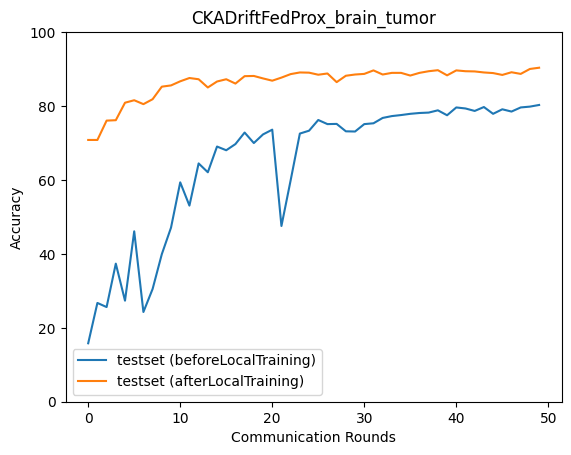

Source data for this figure (header and first rows):
epoch, accuracy_test_before, macro_f1_test_before, macro_precision_test_before, macro_recall_test_before, accuracy_test_after, macro_f1_test_after, macro_precision_test_after, macro_recall_test_after
0, 15.81, 8.128, 5.92, 16.28, 70.82, 70.79, 73, 71.14
1, 26.73, 14.25, 25.74, 26.8, 70.82, 70.43, 70.71, 71.22
2, 25.61, 12.45, 24.36, 26.36, 76.06, 76.07, 76.01, 76.24
3, 37.36, 30.66, 50.08, 37.02, 76.17, 76.29, 77.04, 76.3
4, 27.34, 15.18, 29.2, 27.89, 80.9, 81.03, 81.48, 81.08
5, 46.1, 39.92, 38.13, 45.73, 81.57, 81.72, 82.3, 81.64
6, 24.28, 9.767, 6.069, 25.0, 80.51, 80.41, 80.88, 80.4
7, 30.51, 21.45, 29.63, 30.76, 81.85, 81.78, 82.26, 81.75
8, 39.92, 28.77, 27.52, 39.74, 85.24, 85.24, 85.53, 85.13
9, 47.1, 41.28, 39.51, 46.76, 85.58, 85.6, 85.77, 85.54
10, 59.35, 51.42, 47.29, 59.08, 86.69, 86.62, 86.75, 86.59
11, 53.06, 47.2, 44.81, 52.53, 87.58, 87.52, 87.71, 87.48
12, 64.48, 57.35, 69.19, 64.09, 87.25, 87.22, 87.54, 87.17
13, 62.08, 61.54, 64.16, 62.02, 85.02, 84.9, 85, 84.95
14, 69.04, 67.17, 68.48, 68.79, 86.64, 86.52, 86.65, 86.54
15, 68.04, 66.8, 67.72, 67.78, 87.25, 87.2, 87.26, 87.2
16, 69.71, 67.69, 68.62, 69.53, 86.08, 86.05, 86.23, 85.97
17, 72.83, 71.86, 72.01, 72.58, 88.08, 88.02, 88.05, 88.05
18, 69.99, 68.52, 69.65, 69.83, 88.14, 88.02, 88.12, 88.08
19, 72.33, 71.33, 72.36, 72.07, 87.47, 87.46, 87.54, 87.42
20, 73.61, 72.62, 72.87, 73.38, 86.86, 86.98, 87.2, 86.89
21, 47.55, 38.04, 40.35, 47.1, 87.69, 87.65, 87.7, 87.65
22, 59.91, 58.16, 67.57, 59.71, 88.64, 88.57, 88.62, 88.58
23, 72.55, 71.01, 72.28, 72.33, 89.09, 88.99, 89.13, 89
24, 73.33, 72.49, 73.19, 73.04, 89.03, 88.98, 89.08, 88.96
25, 76.22, 74.82, 75.61, 76, 88.47, 88.41, 88.58, 88.44
26, 75.11, 74.4, 74.34, 74.91, 88.81, 88.73, 88.77, 88.77
27, 75.17, 73.62, 74.49, 74.98, 86.47, 86.46, 86.75, 86.52
28, 73.16, 73.45, 76.47, 72.87, 88.2, 88.09, 88.11, 88.14
29, 73.11, 70.47, 72.85, 72.93, 88.53, 88.39, 88.45, 88.47
30, 75.11, 74.07, 74.33, 74.86, 88.7, 88.64, 88.69, 88.65
31, 75.33, 73.56, 74.39, 75.12, 89.64, 89.6, 89.7, 89.57
32, 76.78, 75.7, 75.96, 76.57, 88.53, 88.46, 88.55, 88.44
33, 77.28, 76.45, 76.44, 77.1, 88.98, 88.77, 88.86, 88.87
34, 77.56, 76.73, 76.69, 77.37, 88.98, 88.84, 88.96, 88.9
35, 77.9, 77.24, 77.21, 77.74, 88.25, 88.14, 88.33, 88.14
36, 78.12, 77.52, 77.38, 77.89, 88.98, 88.93, 89.14, 88.89
37, 78.23, 77.67, 77.56, 78.07, 89.42, 89.3, 89.39, 89.32
38, 78.84, 78.27, 78.22, 78.63, 89.7, 89.6, 89.69, 89.61
39, 77.51, 76.79, 76.78, 77.37, 88.31, 88.17, 88.17, 88.24
40, 79.62, 79.03, 79, 79.44, 89.64, 89.6, 89.73, 89.58
41, 79.34, 78.98, 78.88, 79.21, 89.42, 89.38, 89.39, 89.38
42, 78.67, 77.78, 78.06, 78.54, 89.37, 89.33, 89.45, 89.31
43, 79.73, 79.27, 79.18, 79.57, 89.09, 89.05, 89.18, 88.99
44, 77.9, 77.12, 77.54, 77.71, 88.92, 88.83, 88.82, 88.88
45, 79.12, 78.66, 78.56, 79, 88.42, 88.46, 88.59, 88.38
46, 78.51, 78.07, 78.06, 78.39, 89.14, 89.06, 89.18, 89.06
47, 79.62, 79.27, 79.39, 79.46, 88.7, 88.52, 88.58, 88.67
48, 79.84, 79.28, 79.35, 79.74, 90.03, 89.95, 89.99, 89.98
49, 80.29, 80.08, 80.08, 80.13, 90.37, 90.31, 90.33, 90.34
